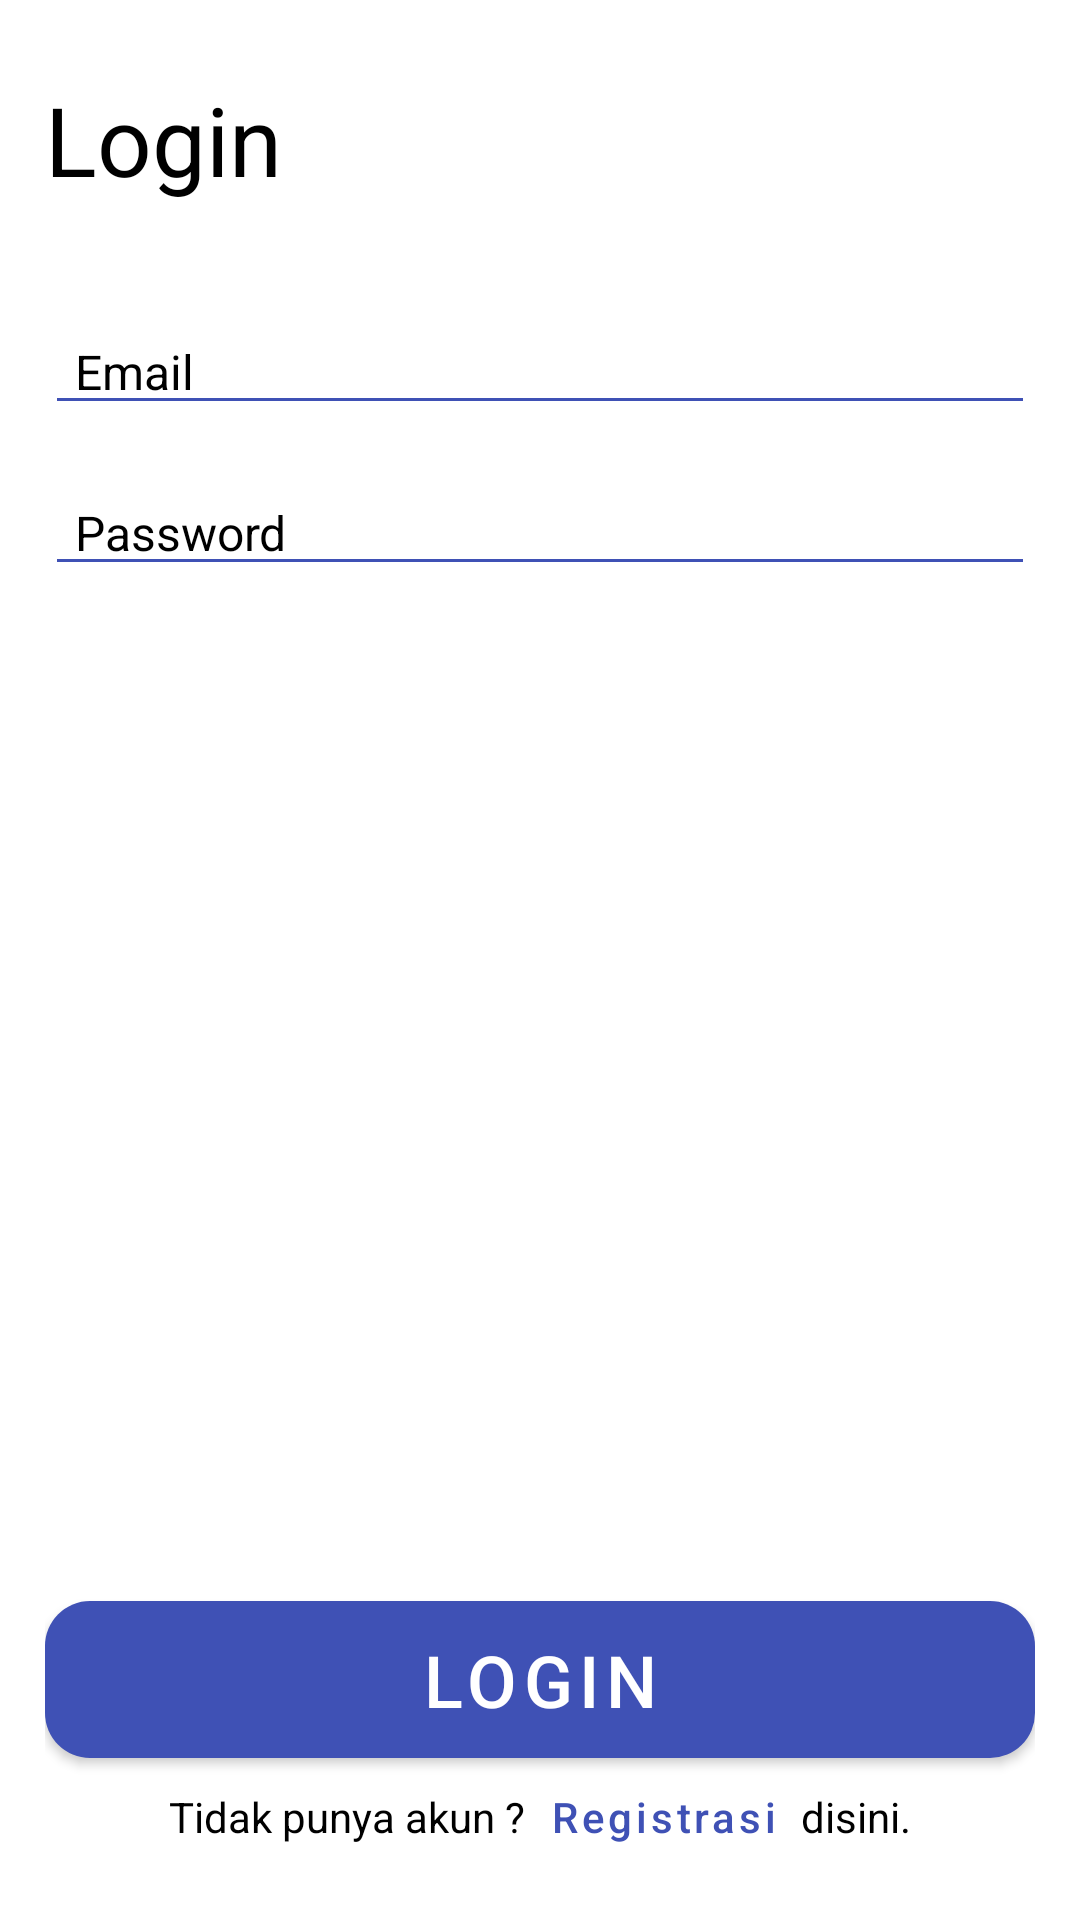

Write the Android layout XML for this screen, with the resource values it uses.
<!-- AndroidManifest.xml: application theme Theme.Collab -->
<!-- res/layout/activity_login.xml -->
<?xml version="1.0" encoding="utf-8"?>

<androidx.constraintlayout.widget.ConstraintLayout xmlns:android="http://schemas.android.com/apk/res/android"
    xmlns:app="http://schemas.android.com/apk/res-auto"
    xmlns:tools="http://schemas.android.com/tools"
    android:layout_width="match_parent"
    android:layout_height="match_parent"
    android:padding="15dp"
    tools:context=".ui.LoginActivity">

    <TextView
        android:id="@+id/login_text"
        android:layout_width="wrap_content"
        android:layout_height="wrap_content"
        android:text="@string/login"
        android:textSize="32sp"
        android:textColor="@color/black"
        android:layout_marginTop="10dp"
        app:layout_constraintLeft_toLeftOf="parent"
        app:layout_constraintTop_toTopOf="parent" />

    <EditText
        android:id="@+id/email_login"
        android:layout_width="match_parent"
        android:layout_height="wrap_content"
        android:hint="@string/email"
        android:textColorHint="@color/black"
        android:textSize="16sp"
        android:textColor="@color/black"
        android:backgroundTint="@color/blue_primary"
        android:layout_marginTop="35dp"
        android:paddingStart="10dp"
        android:paddingEnd="0dp"
        app:layout_constraintLeft_toLeftOf="parent"
        app:layout_constraintRight_toRightOf="parent"
        app:layout_constraintTop_toBottomOf="@id/login_text"/>

    <EditText
        android:id="@+id/password_login"
        android:layout_width="match_parent"
        android:layout_height="wrap_content"
        android:hint="@string/password"
        android:textColorHint="@color/black"
        android:textSize="16sp"
        android:textColor="@color/black"
        android:backgroundTint="@color/blue_primary"
        android:inputType="textPassword"
        android:layout_marginTop="15dp"
        android:paddingStart="10dp"
        android:paddingEnd="0dp"
        app:layout_constraintLeft_toLeftOf="parent"
        app:layout_constraintRight_toRightOf="parent"
        app:layout_constraintTop_toBottomOf="@id/email_login"/>

    <Button
        android:id="@+id/login_button"
        android:layout_width="match_parent"
        android:layout_height="wrap_content"
        android:text="@string/login"
        android:textSize="24sp"
        android:background="@drawable/rounded_square_button"
        android:textColor="@color/white"
        app:layout_constraintBottom_toTopOf="@id/go_to_register"
        app:layout_constraintLeft_toLeftOf="parent"
        app:layout_constraintRight_toRightOf="parent" />

    <LinearLayout
        android:id="@+id/go_to_register"
        android:layout_width="match_parent"
        android:layout_height="wrap_content"
        app:layout_constraintBottom_toBottomOf="parent"
        android:orientation="horizontal"
        android:gravity="center">

        <TextView
            android:id="@+id/dont_have_an_account_text"
            android:layout_width="wrap_content"
            android:layout_height="wrap_content"
            android:text="@string/tidak_punya_akun"
            android:textColor="@color/black" />

        <Button
            android:id="@+id/register_here_button"
            android:layout_width="wrap_content"
            android:layout_height="wrap_content"
            android:text="@string/registrasi"
            android:textSize="14sp"
            android:textAllCaps="false"
            android:background="@color/white"
            android:textColor="@color/blue_primary"
            android:minHeight="0dp"
            android:minWidth="0dp"
            style="@style/Widget.MaterialComponents.Button.TextButton" />

        <TextView
            android:layout_width="wrap_content"
            android:layout_height="wrap_content"
            android:text="@string/disini"
            android:textColor="@color/black" />
    </LinearLayout>

</androidx.constraintlayout.widget.ConstraintLayout>
<!-- resources referenced by this layout -->
<resources>
  <color name="black">#FF000000</color>
  <color name="blue_primary">#3F51B5</color>
  <color name="white">#FFFFFFFF</color>
  <!-- drawable rounded_square_button (drawable-v24) -->
  <?xml version="1.0" encoding="utf-8"?>
  
  <shape xmlns:android="http://schemas.android.com/apk/res/android"
      android:shape="rectangle">
      <solid android:color="@color/blue_primary"/>
      <corners android:radius="15dp"/>
  </shape>
  <string name="disini">disini.</string>
  <string name="email">Email</string>
  <string name="login">Login</string>
  <string name="password">Password</string>
  <string name="registrasi">Registrasi</string>
  <string name="tidak_punya_akun">Tidak punya akun ?</string>
  <style name="Theme.Collab" parent="Theme.MaterialComponents.DayNight.NoActionBar">
          
          <item name="colorPrimary">@color/blue_primary</item>
          <item name="colorPrimaryVariant">@color/purple_700</item>
          <item name="colorOnPrimary">@color/white</item>
          
          <item name="colorSecondary">@color/blue_primary</item>
          <item name="colorSecondaryVariant">@color/teal_700</item>
          <item name="colorOnSecondary">@color/black</item>
          
          <item name="android:statusBarColor">?attr/colorPrimaryVariant</item>
          
      </style>
  <color name="purple_700">#FF3700B3</color>
  <color name="teal_700">#FF018786</color>
</resources>
